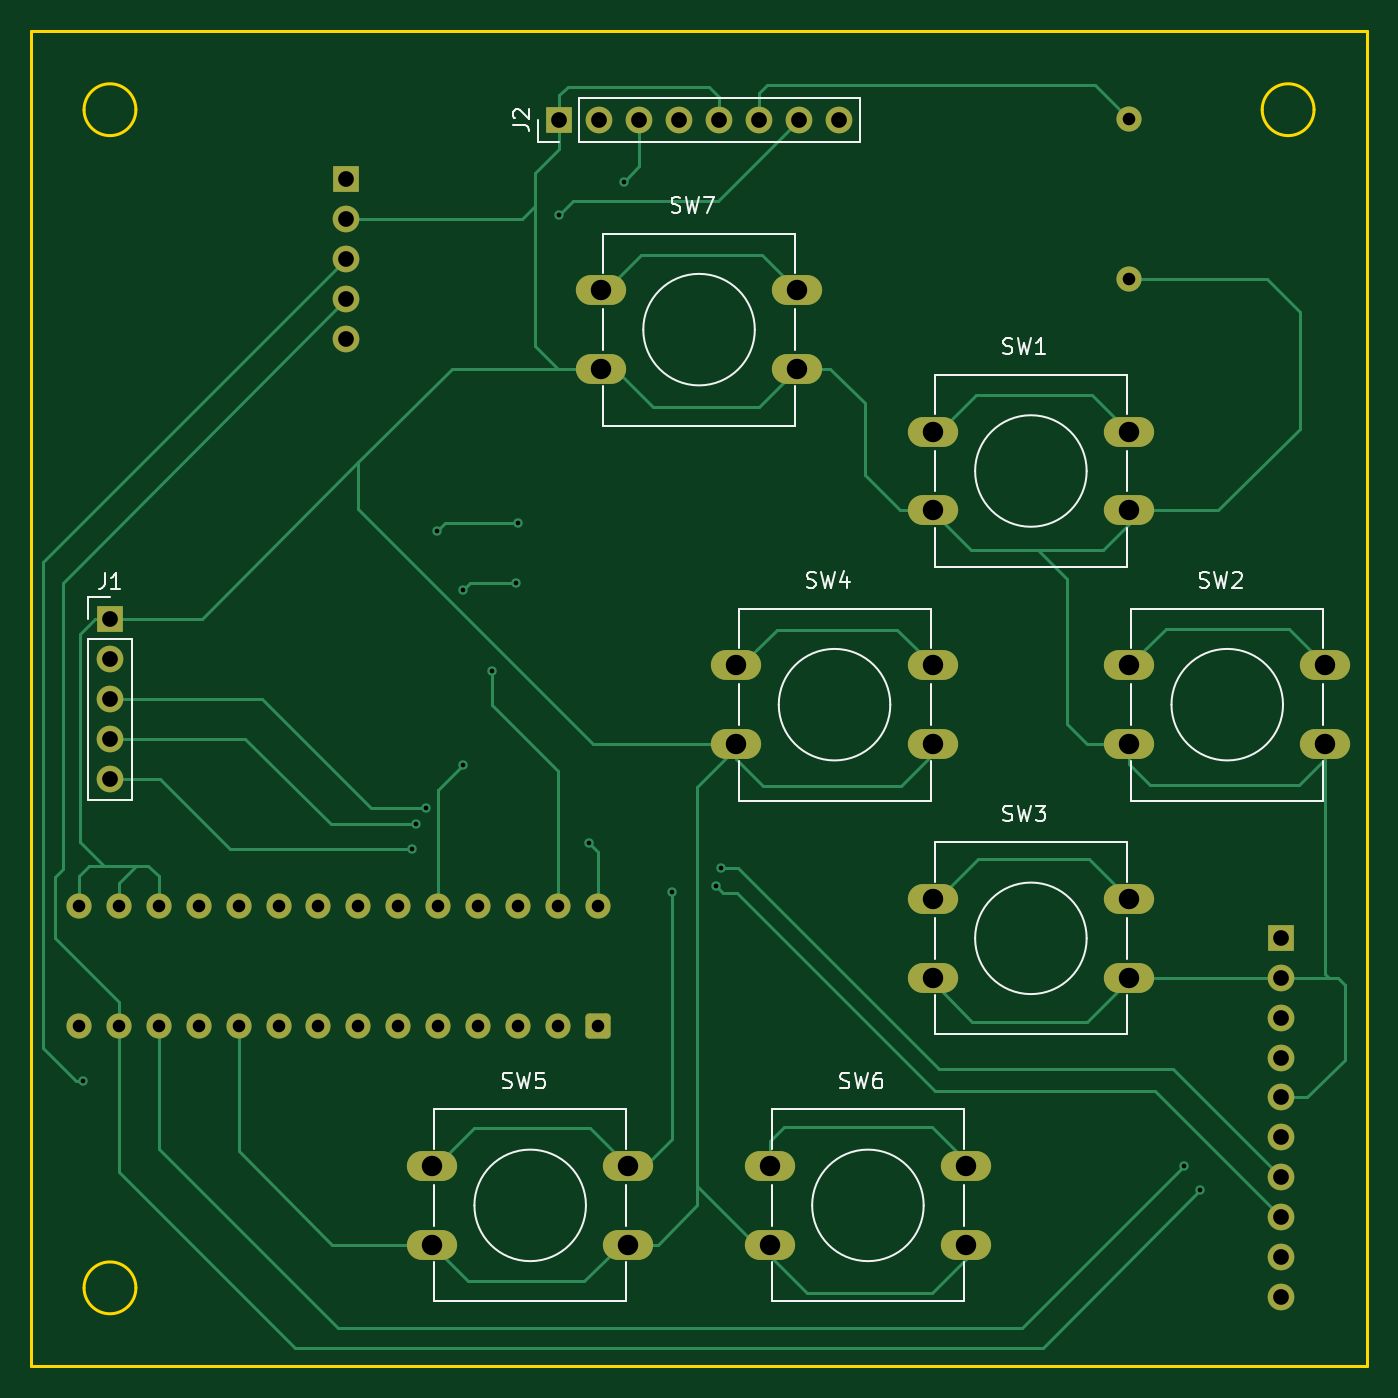
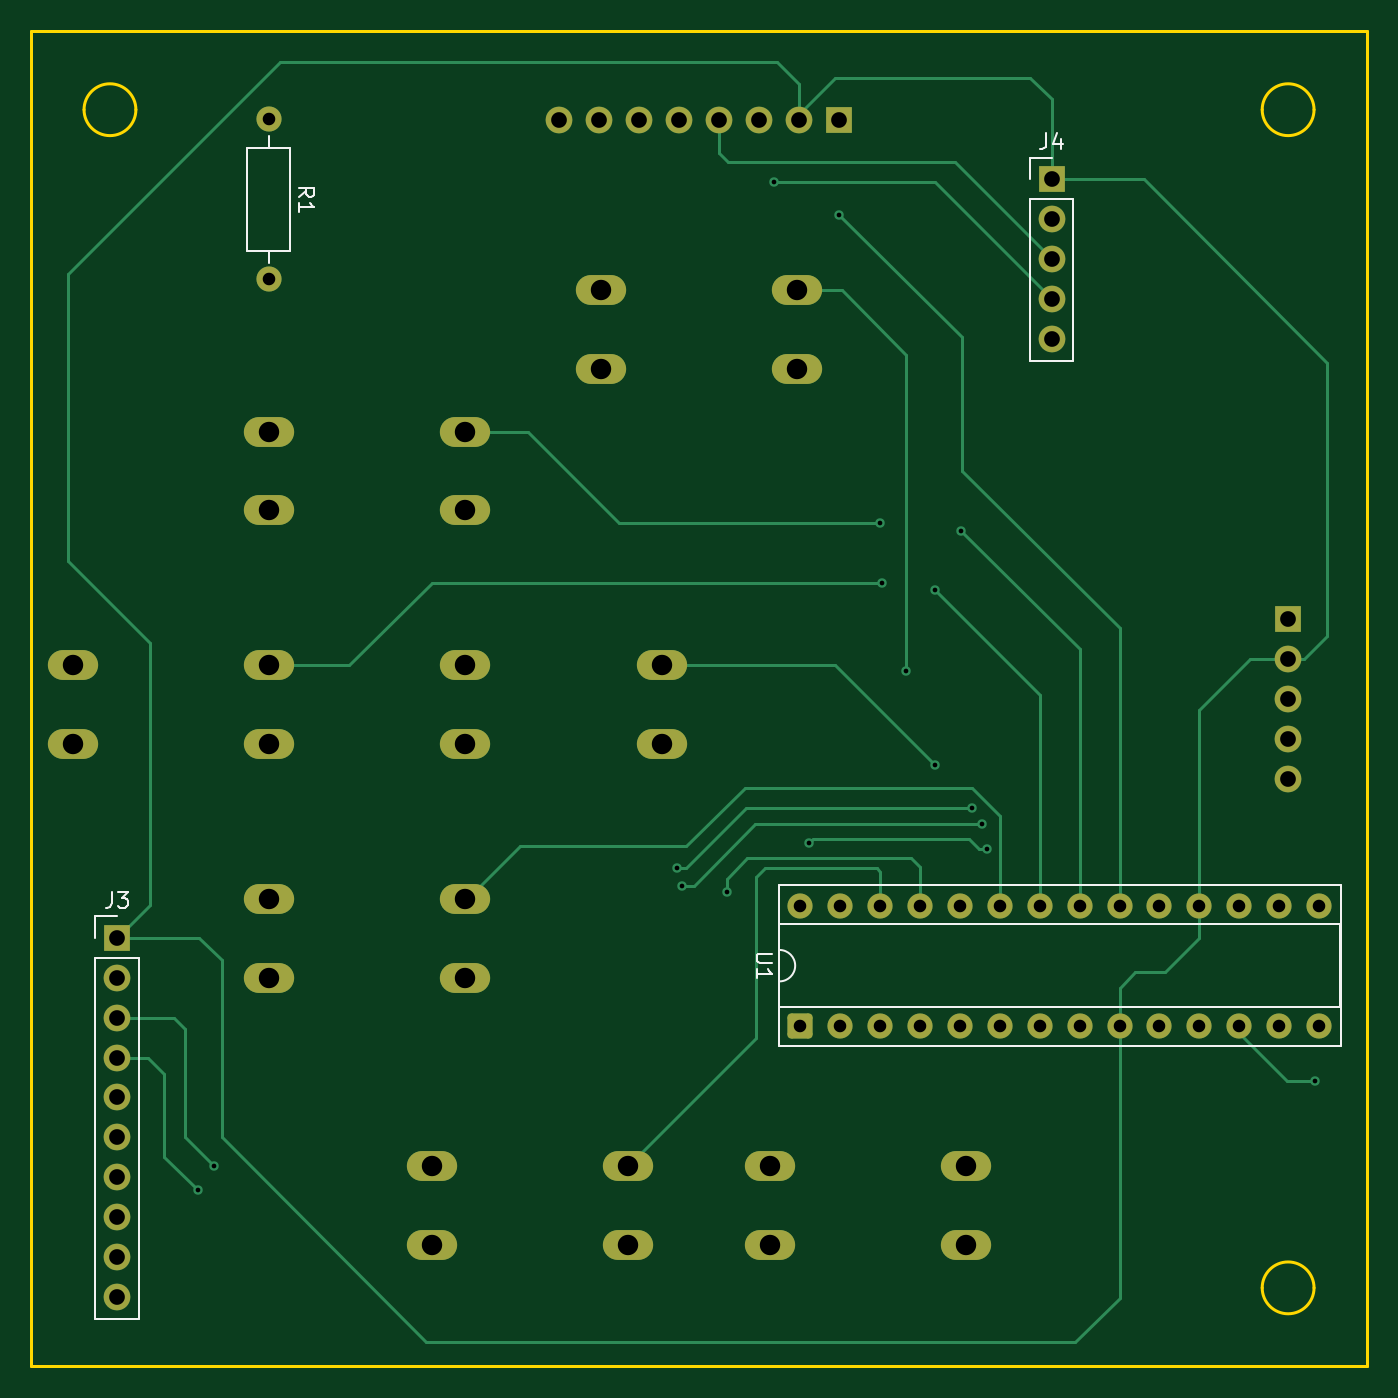
Circuit board: 11 layer files. Board 85.0 x 85.0 mm.
- bottom_copper: Gaming Bottom-B_Cu.gbr (12589 bytes)
- bottom_mask: Gaming Bottom-B_Mask.gbr (3689 bytes)
- paste: Gaming Bottom-B_Paste.gbr (458 bytes)
- bottom_silk: Gaming Bottom-B_Silkscreen.gbr (4686 bytes)
- outline: Gaming Bottom-Edge_Cuts.gbr (1072 bytes)
- top_copper: Gaming Bottom-F_Cu.gbr (17623 bytes)
- top_mask: Gaming Bottom-F_Mask.gbr (3689 bytes)
- paste: Gaming Bottom-F_Paste.gbr (458 bytes)
- top_silk: Gaming Bottom-F_Silkscreen.gbr (18044 bytes)
- drill: Gaming Bottom-NPTH.drl (264 bytes)
- drill: Gaming Bottom-PTH.drl (2056 bytes)

=== bottom_copper: Gaming Bottom-B_Cu.gbr (12589 bytes, source omitted) ===
=== bottom_mask: Gaming Bottom-B_Mask.gbr ===
%TF.GenerationSoftware,KiCad,Pcbnew,10.0.3*%
%TF.CreationDate,2026-07-07T17:05:52-04:00*%
%TF.ProjectId,Gaming Bottom,47616d69-6e67-4204-926f-74746f6d2e6b,rev?*%
%TF.SameCoordinates,Original*%
%TF.FileFunction,Soldermask,Bot*%
%TF.FilePolarity,Negative*%
%FSLAX46Y46*%
G04 Gerber Fmt 4.6, Leading zero omitted, Abs format (unit mm)*
G04 Created by KiCad (PCBNEW 10.0.3) date 2026-07-07 17:05:52*
%MOMM*%
%LPD*%
G01*
G04 APERTURE LIST*
G04 Aperture macros list*
%AMRoundRect*
0 Rectangle with rounded corners*
0 $1 Rounding radius*
0 $2 $3 $4 $5 $6 $7 $8 $9 X,Y pos of 4 corners*
0 Add a 4 corners polygon primitive as box body*
4,1,4,$2,$3,$4,$5,$6,$7,$8,$9,$2,$3,0*
0 Add four circle primitives for the rounded corners*
1,1,$1+$1,$2,$3*
1,1,$1+$1,$4,$5*
1,1,$1+$1,$6,$7*
1,1,$1+$1,$8,$9*
0 Add four rect primitives between the rounded corners*
20,1,$1+$1,$2,$3,$4,$5,0*
20,1,$1+$1,$4,$5,$6,$7,0*
20,1,$1+$1,$6,$7,$8,$9,0*
20,1,$1+$1,$8,$9,$2,$3,0*%
G04 Aperture macros list end*
%ADD10R,1.700000X1.700000*%
%ADD11C,1.700000*%
%ADD12O,3.200000X1.900000*%
%ADD13C,1.600000*%
%ADD14RoundRect,0.250000X0.550000X-0.550000X0.550000X0.550000X-0.550000X0.550000X-0.550000X-0.550000X0*%
G04 APERTURE END LIST*
D10*
%TO.C,J3*%
X181500000Y-101620000D03*
D11*
X181500000Y-104160000D03*
X181500000Y-106700000D03*
X181500000Y-109240000D03*
X181500000Y-111780000D03*
X181500000Y-114320000D03*
X181500000Y-116860000D03*
X181500000Y-119400000D03*
X181500000Y-121940000D03*
X181500000Y-124480000D03*
%TD*%
D12*
%TO.C,SW5*%
X139950000Y-121150000D03*
X127450000Y-121150000D03*
X139950000Y-116150000D03*
X127450000Y-116150000D03*
%TD*%
D10*
%TO.C,J1*%
X106950000Y-81320000D03*
D11*
X106950000Y-83860000D03*
X106950000Y-86400000D03*
X106950000Y-88940000D03*
X106950000Y-91480000D03*
%TD*%
D12*
%TO.C,SW4*%
X146825000Y-84275000D03*
X159325000Y-84275000D03*
X146825000Y-89275000D03*
X159325000Y-89275000D03*
%TD*%
%TO.C,SW6*%
X148950000Y-116150000D03*
X161450000Y-116150000D03*
X148950000Y-121150000D03*
X161450000Y-121150000D03*
%TD*%
%TO.C,SW7*%
X138200000Y-60400000D03*
X150700000Y-60400000D03*
X138200000Y-65400000D03*
X150700000Y-65400000D03*
%TD*%
D10*
%TO.C,J2*%
X135560000Y-49550000D03*
D11*
X138100000Y-49550000D03*
X140640000Y-49550000D03*
X143180000Y-49550000D03*
X145720000Y-49550000D03*
X148260000Y-49550000D03*
X150800000Y-49550000D03*
X153340000Y-49550000D03*
%TD*%
D12*
%TO.C,SW3*%
X159325000Y-99150000D03*
X171825000Y-99150000D03*
X159325000Y-104150000D03*
X171825000Y-104150000D03*
%TD*%
%TO.C,SW2*%
X171825000Y-84275000D03*
X184325000Y-84275000D03*
X171825000Y-89275000D03*
X184325000Y-89275000D03*
%TD*%
%TO.C,SW1*%
X159325000Y-69400000D03*
X171825000Y-69400000D03*
X159325000Y-74400000D03*
X171825000Y-74400000D03*
%TD*%
D13*
%TO.C,R1*%
X171850000Y-49520000D03*
X171850000Y-59680000D03*
%TD*%
D10*
%TO.C,J4*%
X122000000Y-53330000D03*
D11*
X122000000Y-55870000D03*
X122000000Y-58410000D03*
X122000000Y-60950000D03*
X122000000Y-63490000D03*
%TD*%
D14*
%TO.C,U1*%
X138000000Y-107200000D03*
D13*
X135460000Y-107200000D03*
X132920000Y-107200000D03*
X130380000Y-107200000D03*
X127840000Y-107200000D03*
X125300000Y-107200000D03*
X122760000Y-107200000D03*
X120220000Y-107200000D03*
X117680000Y-107200000D03*
X115140000Y-107200000D03*
X112600000Y-107200000D03*
X110060000Y-107200000D03*
X107520000Y-107200000D03*
X104980000Y-107200000D03*
X104980000Y-99580000D03*
X107520000Y-99580000D03*
X110060000Y-99580000D03*
X112600000Y-99580000D03*
X115140000Y-99580000D03*
X117680000Y-99580000D03*
X120220000Y-99580000D03*
X122760000Y-99580000D03*
X125300000Y-99580000D03*
X127840000Y-99580000D03*
X130380000Y-99580000D03*
X132920000Y-99580000D03*
X135460000Y-99580000D03*
X138000000Y-99580000D03*
%TD*%
M02*

=== paste: Gaming Bottom-B_Paste.gbr ===
%TF.GenerationSoftware,KiCad,Pcbnew,10.0.3*%
%TF.CreationDate,2026-07-07T17:05:52-04:00*%
%TF.ProjectId,Gaming Bottom,47616d69-6e67-4204-926f-74746f6d2e6b,rev?*%
%TF.SameCoordinates,Original*%
%TF.FileFunction,Paste,Bot*%
%TF.FilePolarity,Positive*%
%FSLAX46Y46*%
G04 Gerber Fmt 4.6, Leading zero omitted, Abs format (unit mm)*
G04 Created by KiCad (PCBNEW 10.0.3) date 2026-07-07 17:05:52*
%MOMM*%
%LPD*%
G01*
G04 APERTURE LIST*
G04 APERTURE END LIST*
M02*

=== bottom_silk: Gaming Bottom-B_Silkscreen.gbr (4686 bytes, source omitted) ===
=== outline: Gaming Bottom-Edge_Cuts.gbr ===
%TF.GenerationSoftware,KiCad,Pcbnew,10.0.3*%
%TF.CreationDate,2026-07-07T17:05:52-04:00*%
%TF.ProjectId,Gaming Bottom,47616d69-6e67-4204-926f-74746f6d2e6b,rev?*%
%TF.SameCoordinates,Original*%
%TF.FileFunction,Profile,NP*%
%FSLAX46Y46*%
G04 Gerber Fmt 4.6, Leading zero omitted, Abs format (unit mm)*
G04 Created by KiCad (PCBNEW 10.0.3) date 2026-07-07 17:05:52*
%MOMM*%
%LPD*%
G01*
G04 APERTURE LIST*
%TA.AperFunction,Profile*%
%ADD10C,0.200000*%
%TD*%
G04 APERTURE END LIST*
D10*
X108600000Y-123900000D02*
G75*
G02*
X105300000Y-123900000I-1650000J0D01*
G01*
X105300000Y-123900000D02*
G75*
G02*
X108600000Y-123900000I1650000J0D01*
G01*
X108600000Y-48900000D02*
G75*
G02*
X105300000Y-48900000I-1650000J0D01*
G01*
X105300000Y-48900000D02*
G75*
G02*
X108600000Y-48900000I1650000J0D01*
G01*
X183600000Y-48900000D02*
G75*
G02*
X180300000Y-48900000I-1650000J0D01*
G01*
X180300000Y-48900000D02*
G75*
G02*
X183600000Y-48900000I1650000J0D01*
G01*
X101950000Y-43900000D02*
X186950000Y-43900000D01*
X186950000Y-128900000D01*
X101950000Y-128900000D01*
X101950000Y-43900000D01*
M02*

=== top_copper: Gaming Bottom-F_Cu.gbr (17623 bytes, source omitted) ===
=== top_mask: Gaming Bottom-F_Mask.gbr ===
%TF.GenerationSoftware,KiCad,Pcbnew,10.0.3*%
%TF.CreationDate,2026-07-07T17:05:52-04:00*%
%TF.ProjectId,Gaming Bottom,47616d69-6e67-4204-926f-74746f6d2e6b,rev?*%
%TF.SameCoordinates,Original*%
%TF.FileFunction,Soldermask,Top*%
%TF.FilePolarity,Negative*%
%FSLAX46Y46*%
G04 Gerber Fmt 4.6, Leading zero omitted, Abs format (unit mm)*
G04 Created by KiCad (PCBNEW 10.0.3) date 2026-07-07 17:05:52*
%MOMM*%
%LPD*%
G01*
G04 APERTURE LIST*
G04 Aperture macros list*
%AMRoundRect*
0 Rectangle with rounded corners*
0 $1 Rounding radius*
0 $2 $3 $4 $5 $6 $7 $8 $9 X,Y pos of 4 corners*
0 Add a 4 corners polygon primitive as box body*
4,1,4,$2,$3,$4,$5,$6,$7,$8,$9,$2,$3,0*
0 Add four circle primitives for the rounded corners*
1,1,$1+$1,$2,$3*
1,1,$1+$1,$4,$5*
1,1,$1+$1,$6,$7*
1,1,$1+$1,$8,$9*
0 Add four rect primitives between the rounded corners*
20,1,$1+$1,$2,$3,$4,$5,0*
20,1,$1+$1,$4,$5,$6,$7,0*
20,1,$1+$1,$6,$7,$8,$9,0*
20,1,$1+$1,$8,$9,$2,$3,0*%
G04 Aperture macros list end*
%ADD10R,1.700000X1.700000*%
%ADD11C,1.700000*%
%ADD12O,3.200000X1.900000*%
%ADD13C,1.600000*%
%ADD14RoundRect,0.250000X0.550000X-0.550000X0.550000X0.550000X-0.550000X0.550000X-0.550000X-0.550000X0*%
G04 APERTURE END LIST*
D10*
%TO.C,J3*%
X181500000Y-101620000D03*
D11*
X181500000Y-104160000D03*
X181500000Y-106700000D03*
X181500000Y-109240000D03*
X181500000Y-111780000D03*
X181500000Y-114320000D03*
X181500000Y-116860000D03*
X181500000Y-119400000D03*
X181500000Y-121940000D03*
X181500000Y-124480000D03*
%TD*%
D12*
%TO.C,SW5*%
X139950000Y-121150000D03*
X127450000Y-121150000D03*
X139950000Y-116150000D03*
X127450000Y-116150000D03*
%TD*%
D10*
%TO.C,J1*%
X106950000Y-81320000D03*
D11*
X106950000Y-83860000D03*
X106950000Y-86400000D03*
X106950000Y-88940000D03*
X106950000Y-91480000D03*
%TD*%
D12*
%TO.C,SW4*%
X146825000Y-84275000D03*
X159325000Y-84275000D03*
X146825000Y-89275000D03*
X159325000Y-89275000D03*
%TD*%
%TO.C,SW6*%
X148950000Y-116150000D03*
X161450000Y-116150000D03*
X148950000Y-121150000D03*
X161450000Y-121150000D03*
%TD*%
%TO.C,SW7*%
X138200000Y-60400000D03*
X150700000Y-60400000D03*
X138200000Y-65400000D03*
X150700000Y-65400000D03*
%TD*%
D10*
%TO.C,J2*%
X135560000Y-49550000D03*
D11*
X138100000Y-49550000D03*
X140640000Y-49550000D03*
X143180000Y-49550000D03*
X145720000Y-49550000D03*
X148260000Y-49550000D03*
X150800000Y-49550000D03*
X153340000Y-49550000D03*
%TD*%
D12*
%TO.C,SW3*%
X159325000Y-99150000D03*
X171825000Y-99150000D03*
X159325000Y-104150000D03*
X171825000Y-104150000D03*
%TD*%
%TO.C,SW2*%
X171825000Y-84275000D03*
X184325000Y-84275000D03*
X171825000Y-89275000D03*
X184325000Y-89275000D03*
%TD*%
%TO.C,SW1*%
X159325000Y-69400000D03*
X171825000Y-69400000D03*
X159325000Y-74400000D03*
X171825000Y-74400000D03*
%TD*%
D13*
%TO.C,R1*%
X171850000Y-49520000D03*
X171850000Y-59680000D03*
%TD*%
D10*
%TO.C,J4*%
X122000000Y-53330000D03*
D11*
X122000000Y-55870000D03*
X122000000Y-58410000D03*
X122000000Y-60950000D03*
X122000000Y-63490000D03*
%TD*%
D14*
%TO.C,U1*%
X138000000Y-107200000D03*
D13*
X135460000Y-107200000D03*
X132920000Y-107200000D03*
X130380000Y-107200000D03*
X127840000Y-107200000D03*
X125300000Y-107200000D03*
X122760000Y-107200000D03*
X120220000Y-107200000D03*
X117680000Y-107200000D03*
X115140000Y-107200000D03*
X112600000Y-107200000D03*
X110060000Y-107200000D03*
X107520000Y-107200000D03*
X104980000Y-107200000D03*
X104980000Y-99580000D03*
X107520000Y-99580000D03*
X110060000Y-99580000D03*
X112600000Y-99580000D03*
X115140000Y-99580000D03*
X117680000Y-99580000D03*
X120220000Y-99580000D03*
X122760000Y-99580000D03*
X125300000Y-99580000D03*
X127840000Y-99580000D03*
X130380000Y-99580000D03*
X132920000Y-99580000D03*
X135460000Y-99580000D03*
X138000000Y-99580000D03*
%TD*%
M02*

=== paste: Gaming Bottom-F_Paste.gbr ===
%TF.GenerationSoftware,KiCad,Pcbnew,10.0.3*%
%TF.CreationDate,2026-07-07T17:05:52-04:00*%
%TF.ProjectId,Gaming Bottom,47616d69-6e67-4204-926f-74746f6d2e6b,rev?*%
%TF.SameCoordinates,Original*%
%TF.FileFunction,Paste,Top*%
%TF.FilePolarity,Positive*%
%FSLAX46Y46*%
G04 Gerber Fmt 4.6, Leading zero omitted, Abs format (unit mm)*
G04 Created by KiCad (PCBNEW 10.0.3) date 2026-07-07 17:05:52*
%MOMM*%
%LPD*%
G01*
G04 APERTURE LIST*
G04 APERTURE END LIST*
M02*

=== top_silk: Gaming Bottom-F_Silkscreen.gbr (18044 bytes, source omitted) ===
=== drill: Gaming Bottom-NPTH.drl ===
M48
; DRILL file KiCad 10.0.3 date 2026-07-07T17:05:50
; FORMAT={-:-/ absolute / metric / decimal}
; #@! TF.CreationDate,2026-07-07T17:05:50-04:00
; #@! TF.GenerationSoftware,Kicad,Pcbnew,10.0.3
; #@! TF.FileFunction,NonPlated,1,2,NPTH
FMAT,2
METRIC
%
G90
G05
M30

=== drill: Gaming Bottom-PTH.drl ===
M48
; DRILL file KiCad 10.0.3 date 2026-07-07T17:05:50
; FORMAT={-:-/ absolute / metric / decimal}
; #@! TF.CreationDate,2026-07-07T17:05:50-04:00
; #@! TF.GenerationSoftware,Kicad,Pcbnew,10.0.3
; #@! TF.FileFunction,Plated,1,2,PTH
FMAT,2
METRIC
; #@! TA.AperFunction,Plated,PTH,ViaDrill
T1C0.300
; #@! TA.AperFunction,Plated,PTH,ComponentDrill
T2C0.800
; #@! TA.AperFunction,Plated,PTH,ComponentDrill
T3C1.000
; #@! TA.AperFunction,Plated,PTH,ComponentDrill
T4C1.300
%
G90
G05
T1
X105.25Y-110.75
X126.15Y-95.95
X126.45Y-94.4
X127.05Y-93.35
X127.75Y-75.7
X129.425Y-79.475
X129.45Y-90.6
X131.25Y-84.65
X132.8Y-79.0
X132.9Y-75.2
X135.525Y-55.575
X137.425Y-95.575
X139.65Y-53.5
X142.7Y-98.7
X145.55Y-98.3
X145.85Y-97.15
X175.3Y-116.15
X176.35Y-117.7
T2
X104.98Y-99.58
X104.98Y-107.2
X107.52Y-99.58
X107.52Y-107.2
X110.06Y-99.58
X110.06Y-107.2
X112.6Y-99.58
X112.6Y-107.2
X115.14Y-99.58
X115.14Y-107.2
X117.68Y-99.58
X117.68Y-107.2
X120.22Y-99.58
X120.22Y-107.2
X122.76Y-99.58
X122.76Y-107.2
X125.3Y-99.58
X125.3Y-107.2
X127.84Y-99.58
X127.84Y-107.2
X130.38Y-99.58
X130.38Y-107.2
X132.92Y-99.58
X132.92Y-107.2
X135.46Y-99.58
X135.46Y-107.2
X138.0Y-99.58
X138.0Y-107.2
X171.85Y-49.52
X171.85Y-59.68
T3
X106.95Y-81.32
X106.95Y-83.86
X106.95Y-86.4
X106.95Y-88.94
X106.95Y-91.48
X122.0Y-53.33
X122.0Y-55.87
X122.0Y-58.41
X122.0Y-60.95
X122.0Y-63.49
X135.56Y-49.55
X138.1Y-49.55
X140.64Y-49.55
X143.18Y-49.55
X145.72Y-49.55
X148.26Y-49.55
X150.8Y-49.55
X153.34Y-49.55
X181.5Y-101.62
X181.5Y-104.16
X181.5Y-106.7
X181.5Y-109.24
X181.5Y-111.78
X181.5Y-114.32
X181.5Y-116.86
X181.5Y-119.4
X181.5Y-121.94
X181.5Y-124.48
T4
X127.45Y-116.15
X127.45Y-121.15
X138.2Y-60.4
X138.2Y-65.4
X139.95Y-116.15
X139.95Y-121.15
X146.825Y-84.275
X146.825Y-89.275
X148.95Y-116.15
X148.95Y-121.15
X150.7Y-60.4
X150.7Y-65.4
X159.325Y-69.4
X159.325Y-74.4
X159.325Y-84.275
X159.325Y-89.275
X159.325Y-99.15
X159.325Y-104.15
X161.45Y-116.15
X161.45Y-121.15
X171.825Y-69.4
X171.825Y-74.4
X171.825Y-84.275
X171.825Y-89.275
X171.825Y-99.15
X171.825Y-104.15
X184.325Y-84.275
X184.325Y-89.275
M30
